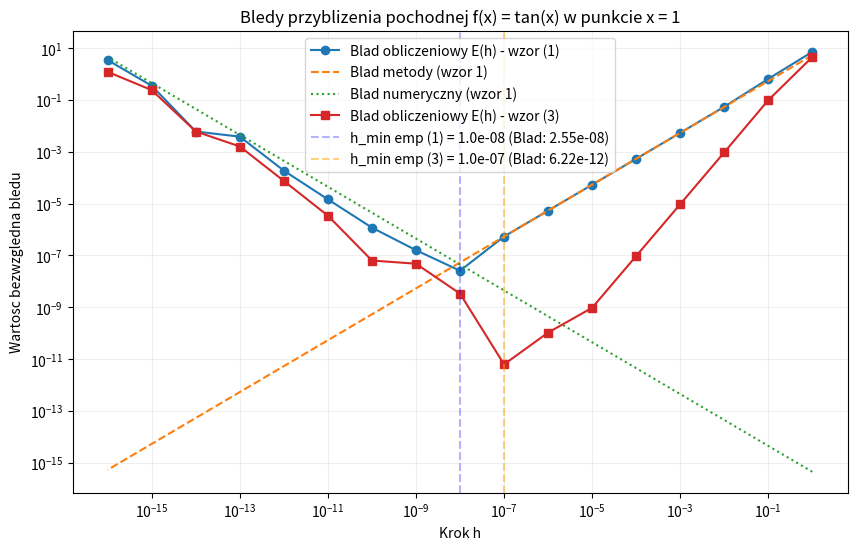

The matplotlib source for this figure:
import numpy as np
import matplotlib.pyplot as plt

def f(x):
    return np.tan(x)

def df_exact(x):
    return 1.0 + np.tan(x)**2

def d2f_exact(x):
    cos_x = np.cos(x)
    return 2.0 * np.sin(x) / (cos_x**3)

def d3f_exact(x):
    cos_x = np.cos(x)
    sin_x = np.sin(x)
    return (2.0 * cos_x**2 + 6.0 * sin_x**2) / (cos_x**4)

x = 1.0
exact = df_exact(x)
eps = np.finfo(float).eps

M1 = np.abs(d2f_exact(x))
h_min_th_1 = 2.0 * np.sqrt(eps / M1)

M2 = np.abs(d3f_exact(x))
h_min_th_2 = np.cbrt(3.0 * eps / M2)

k_vals = np.arange(0, 17)
h_vals = 10.0**(-k_vals)

err_1_vals = []
err_2_vals = []

err_method_1_vals = []
err_num_1_vals = []

min_err_1 = float('inf')
h_min_emp_1 = 0.0

min_err_2 = float('inf')
h_min_emp_2 = 0.0

print(f"{'k':<5} {'h':<20} {'Blad_wzor(1)':<25} {'Blad_wzor(3)':<25}")

for k, h in zip(k_vals, h_vals):
    df_fw = (f(x + h) - f(x)) / h
    err_1 = np.abs(df_fw - exact)
    err_1_vals.append(err_1)
    
    err_method_1 = M1 * h / 2.0
    err_num_1 = 2.0 * eps / h
    err_method_1_vals.append(err_method_1)
    err_num_1_vals.append(err_num_1)
    
    if err_1 < min_err_1:
        min_err_1 = err_1
        h_min_emp_1 = h
        
    df_cd = (f(x + h) - f(x - h)) / (2.0 * h)
    err_2 = np.abs(df_cd - exact)
    err_2_vals.append(err_2)
    
    if err_2 < min_err_2:
        min_err_2 = err_2
        h_min_emp_2 = h
        
    print(f"{k:<5} {h:<20.1e} {err_1:<25.16e} {err_2:<25.16e}")

print("\n--- WZOR (1) Roznica progresywna ---")
print(f"h_min (empiryczne):  {h_min_emp_1}")
print(f"h_min (teoretyczne): {h_min_th_1}")
print(f"Minimalny blad E(h_min): {min_err_1}")

print("\n--- WZOR (3) Roznica centralna ---")
print(f"h_min (empiryczne):  {h_min_emp_2}")
print(f"h_min (teoretyczne): {h_min_th_2}")
print(f"Minimalny blad E(h_min): {min_err_2}")

print("\n--- POROWNANIE ---")
if min_err_2 < min_err_1:
    print("Metoda roznic centralnych (wzor 3) jest dokladniejsza.")
else:
    print("Metoda roznic progresywnych (wzor 1) jest dokladniejsza.")

plt.figure(figsize=(10, 6))
plt.loglog(h_vals, err_1_vals, 'o-', label='Blad obliczeniowy E(h) - wzor (1)')
plt.loglog(h_vals, err_method_1_vals, '--', label='Blad metody (wzor 1)')
plt.loglog(h_vals, err_num_1_vals, ':', label='Blad numeryczny (wzor 1)')
plt.loglog(h_vals, err_2_vals, 's-', label='Blad obliczeniowy E(h) - wzor (3)')

plt.axvline(h_min_emp_1, color='blue', alpha=0.3, linestyle='--', label=f'h_min emp (1) = {h_min_emp_1:.1e} (Blad: {min_err_1:.2e})')
plt.axvline(h_min_emp_2, color='orange', alpha=0.5, linestyle='--', label=f'h_min emp (3) = {h_min_emp_2:.1e} (Blad: {min_err_2:.2e})')

plt.xlabel('Krok h')
plt.ylabel('Wartosc bezwzgledna bledu')
plt.title('Bledy przyblizenia pochodnej f(x) = tan(x) w punkcie x = 1')
plt.legend()
plt.grid(True, which="both", ls="-", alpha=0.2)
plt.show()
